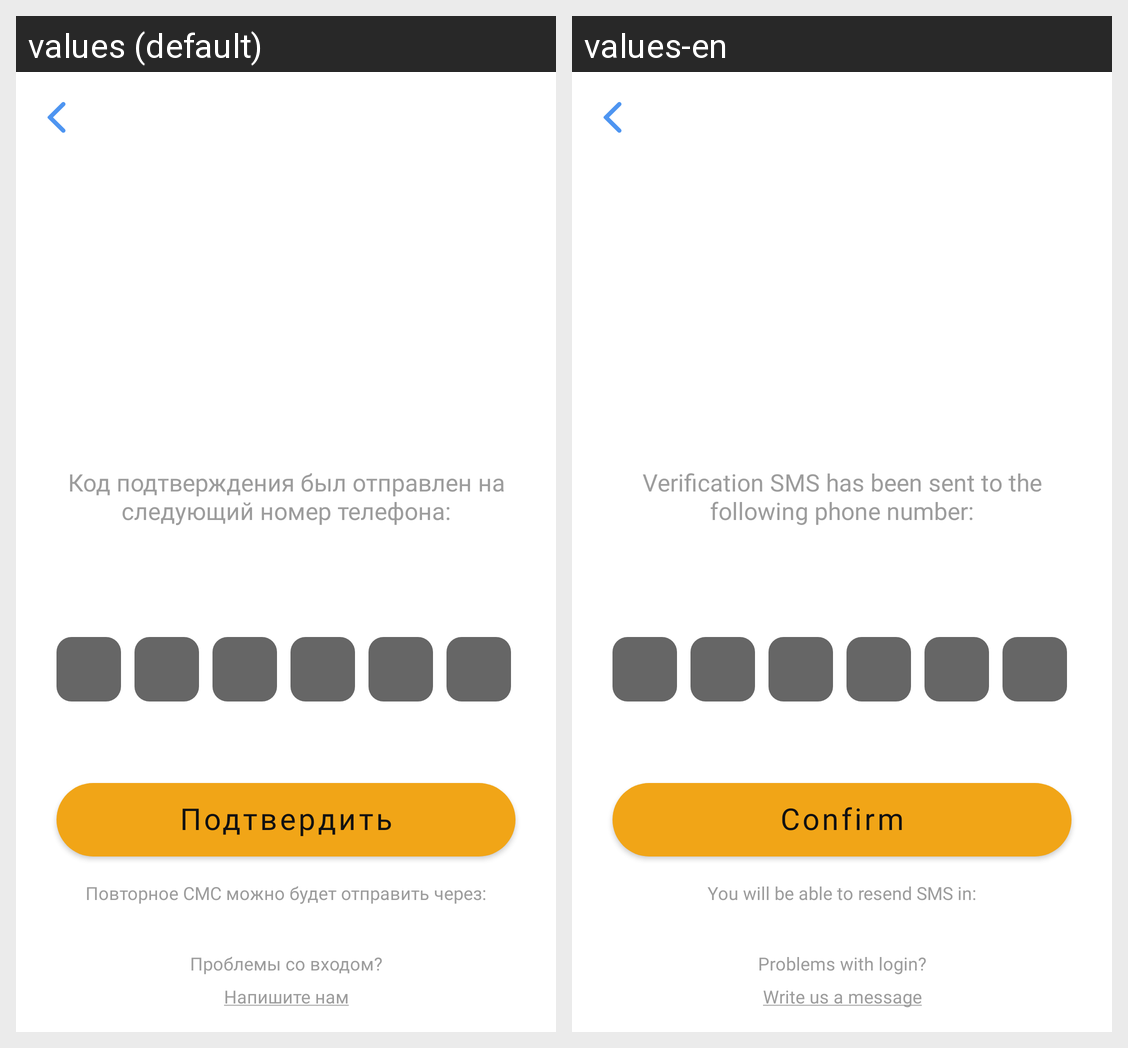

Strings drawn on this Android screen and how each of the app's shown locales translates them:
Android screen res/layout/fragment_sms_code.xml rendered under 2 locales, left to right: values (default), values-en. Device: Nexus 5 (rendered at 1080×1920; each locale shown at half size, 540×960, under a caption strip naming it); theme Theme.ProPUBG.
Strings drawn on this screen, with the default value and each locale's value (text and hints the layout hard-codes, and strings that could not be matched under every locale, appear in the picture but are not listed):

code_sent
  values: Код подтверждения был отправлен на следующий номер телефона:
  values-en: Verification SMS has been sent to the following phone number:

btn_confirm
  values: Подтвердить
  values-en: Confirm

code_repeat
  values: Повторное СМС можно будет отправить через:
  values-en: You will be able to resend SMS in:

code_problem
  values: Проблемы со входом?
  values-en: Problems with login?

code_problem2
  values: Напишите нам
  values-en: Write us a message
